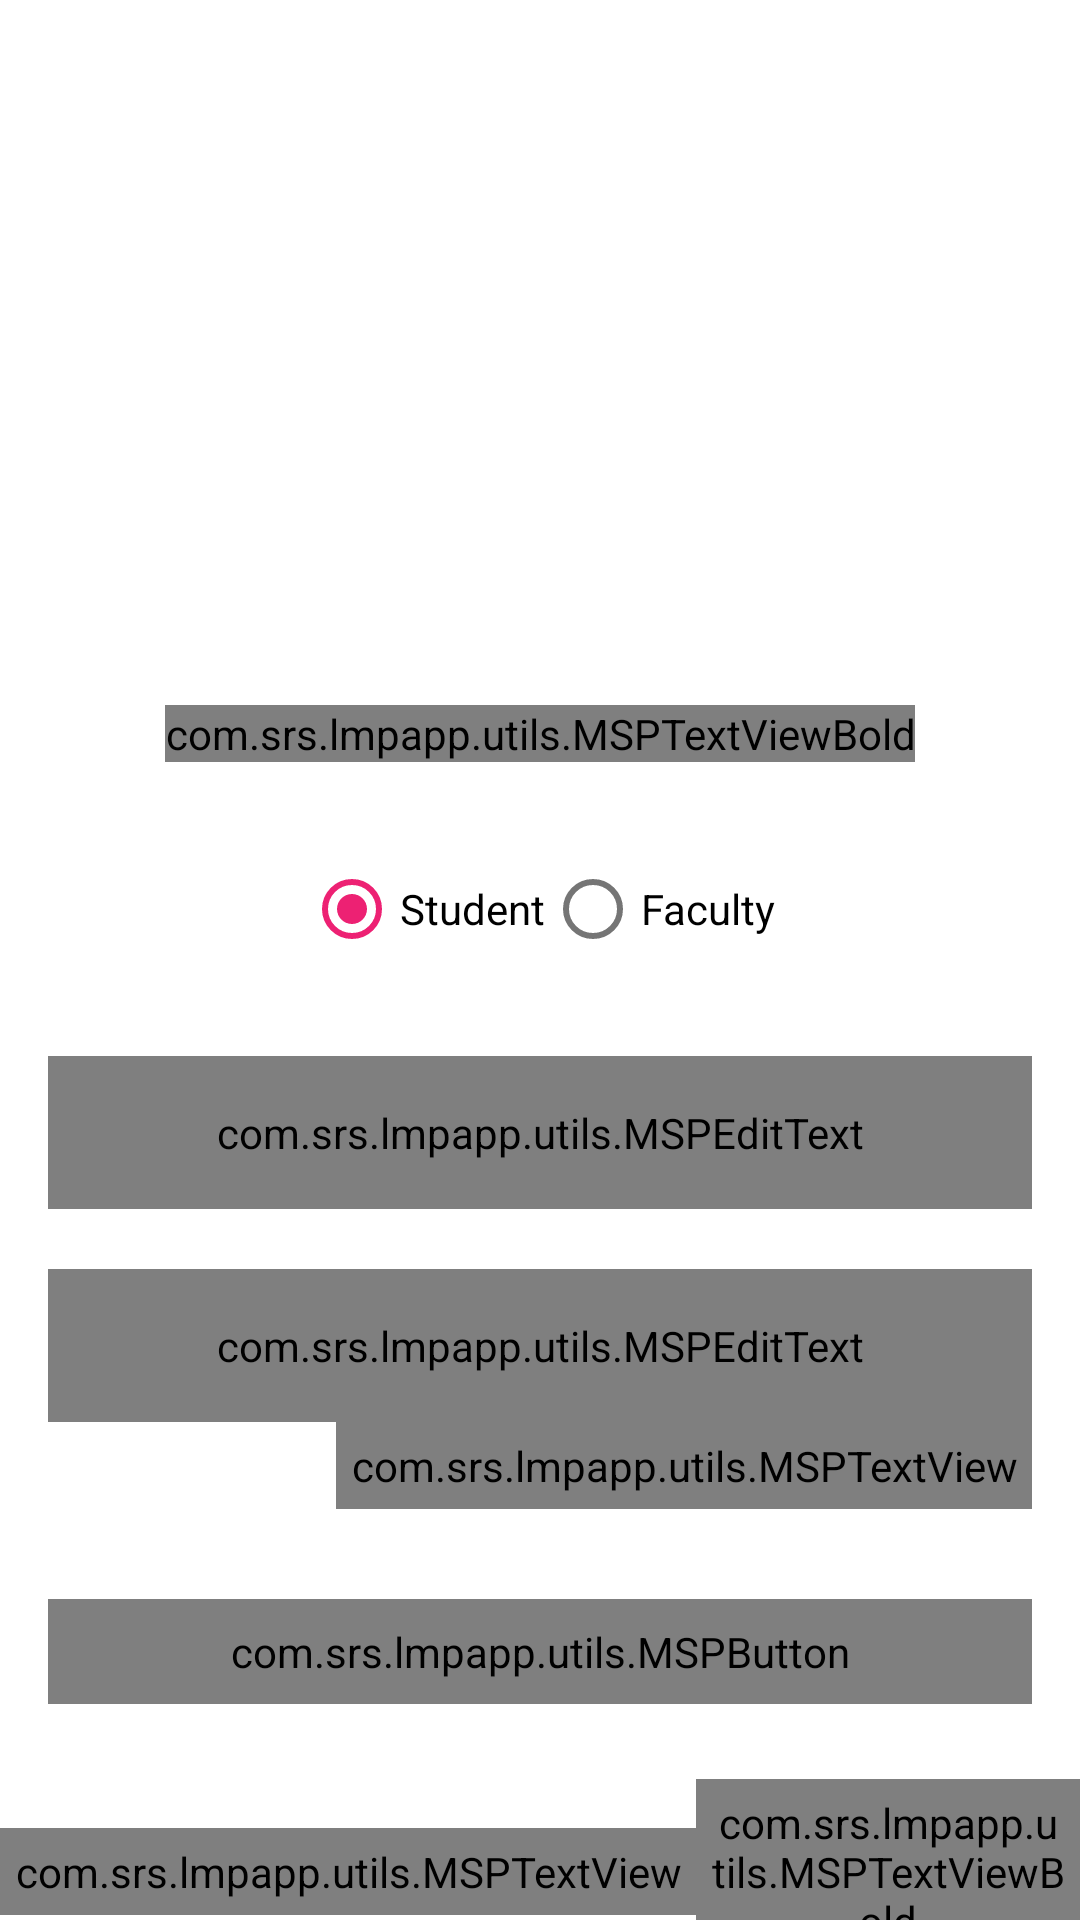

Layout XML and referenced resources for this Android screen:
<!-- AndroidManifest.xml: activity theme AppTheme.NoActionBar -->
<!-- res/layout/activity_login.xml -->
<?xml version="1.0" encoding="utf-8"?>
<androidx.constraintlayout.widget.ConstraintLayout xmlns:android="http://schemas.android.com/apk/res/android"
    xmlns:app="http://schemas.android.com/apk/res-auto"
    xmlns:tools="http://schemas.android.com/tools"
    android:layout_width="match_parent"
    android:layout_height="match_parent"
    android:background="@color/colorWhite"
    tools:context=".ui.activities.LoginActivity">

    <FrameLayout
        android:id="@+id/fl_header_image"
        android:layout_width="wrap_content"
        android:layout_height="@dimen/auth_header_image_height"
        app:layout_constraintEnd_toEndOf="parent"
        app:layout_constraintStart_toStartOf="parent"
        app:layout_constraintTop_toTopOf="parent">

        <ImageView
            android:layout_width="match_parent"
            android:layout_height="match_parent"
            android:contentDescription="@string/content_description"
            android:scaleType="fitXY"
            android:src="@drawable/auth_screens_background" />

        <ImageView
            android:layout_width="@dimen/auth_logo_width_size"
            android:layout_height="@dimen/auth_logo_height_size"
            android:layout_gravity="center"
            android:contentDescription="@string/app_name"
            android:scaleType="fitCenter"
            android:src="@drawable/tutorials_eu_logo"
            app:tint="@color/colorWhite" />
    </FrameLayout>

    <com.srs.lmpapp.utils.MSPTextViewBold
        android:id="@+id/tv_title"
        android:layout_width="wrap_content"
        android:layout_height="wrap_content"
        android:layout_marginTop="35dp"
        android:text="@string/title_login"
        android:textColor="@color/colorPrimaryText"
        android:textSize="@dimen/title_textSize"
        app:layout_constraintEnd_toEndOf="parent"
        app:layout_constraintStart_toStartOf="parent"
        app:layout_constraintTop_toBottomOf="@id/fl_header_image" />
    <LinearLayout
        android:id="@+id/rg_userGroup"
        android:layout_width="wrap_content"
        android:layout_height="wrap_content"
        app:layout_constraintEnd_toEndOf="parent"
        app:layout_constraintStart_toStartOf="parent"
        app:layout_constraintTop_toBottomOf="@id/tv_title"
        android:layout_marginStart="16dp"
        android:layout_marginTop="25dp"
        android:layout_marginEnd="16dp">

      <RadioGroup
        android:id="@+id/rd_userType"
        android:layout_width="match_parent"
        android:layout_height="wrap_content"
        android:gravity="center_horizontal"
        android:orientation="horizontal">

        <RadioButton
            android:id="@+id/rb_student"
            android:layout_width="wrap_content"
            android:layout_height="wrap_content"
            android:checked="true"
            android:text="Student" />

        <RadioButton
            android:id="@+id/rb_Faculty"
            android:layout_width="wrap_content"
            android:layout_height="wrap_content"
            android:text="Faculty" />
    </RadioGroup>
    </LinearLayout>
    <com.google.android.material.textfield.TextInputLayout
        android:id="@+id/til_email"
        style="@style/Widget.MaterialComponents.TextInputLayout.OutlinedBox"
        android:layout_width="match_parent"
        android:layout_height="wrap_content"
        android:layout_marginStart="16dp"
        android:layout_marginTop="25dp"
        android:layout_marginEnd="16dp"
        android:hint="@string/et_hint_email_id"
        android:textColorHint="@color/colorSecondaryText"
        app:layout_constraintEnd_toEndOf="parent"
        app:layout_constraintStart_toStartOf="parent"
        app:layout_constraintTop_toBottomOf="@id/rg_userGroup">

        <com.srs.lmpapp.utils.MSPEditText
            android:id="@+id/et_email"
            android:layout_width="match_parent"
            android:layout_height="wrap_content"
            android:inputType="text"
            android:padding="@dimen/et_padding"
            android:textColor="@color/colorPrimaryText"
            android:textSize="@dimen/et_textSize"
            tools:text="abc@gmail.com"
            />
    </com.google.android.material.textfield.TextInputLayout>

    <com.google.android.material.textfield.TextInputLayout
        android:id="@+id/til_password"
        style="@style/Widget.MaterialComponents.TextInputLayout.OutlinedBox"
        android:layout_width="match_parent"
        android:layout_height="wrap_content"
        android:layout_marginStart="16dp"
        android:layout_marginTop="20dp"
        android:layout_marginEnd="16dp"
        android:hint="@string/et_hint_password"
        android:textColorHint="@color/colorSecondaryText"
        app:layout_constraintEnd_toEndOf="parent"
        app:layout_constraintStart_toStartOf="parent"
        app:layout_constraintTop_toBottomOf="@id/til_email">

        <com.srs.lmpapp.utils.MSPEditText
            android:id="@+id/et_password"
            android:layout_width="match_parent"
            android:layout_height="wrap_content"
            android:inputType="textPassword"
            android:padding="@dimen/et_padding"
            android:textColor="@color/colorPrimaryText"
            android:textSize="@dimen/et_textSize"
            tools:text="123456" />
    </com.google.android.material.textfield.TextInputLayout>

    <com.srs.lmpapp.utils.MSPTextView
        android:id="@+id/tv_forgot_password"
        android:layout_width="wrap_content"
        android:layout_height="wrap_content"
        android:layout_marginEnd="16dp"
        android:foreground="?attr/selectableItemBackground"
        android:padding="@dimen/clickable_text_view_padding"
        android:text="@string/lbl_forgot_password"
        android:textColor="@color/colorSecondaryText"
        android:textSize="@dimen/forgot_password_textSize"
        app:layout_constraintEnd_toEndOf="parent"
        app:layout_constraintTop_toBottomOf="@id/til_password" />

    <com.srs.lmpapp.utils.MSPButton
        android:id="@+id/btn_login"
        android:layout_width="match_parent"
        android:layout_height="wrap_content"
        android:layout_gravity="center"
        android:layout_marginStart="16dp"
        android:layout_marginTop="30dp"
        android:layout_marginEnd="16dp"
        android:background="@drawable/button_background"

        android:foreground="?attr/selectableItemBackground"
        android:gravity="center"
        android:paddingTop="@dimen/btn_padding"
        android:paddingBottom="@dimen/btn_padding"
        android:text="@string/btn_lbl_login"
        android:textColor="@android:color/white"
        android:textSize="@dimen/btn_textSize"
        app:layout_constraintEnd_toEndOf="parent"
        app:layout_constraintStart_toStartOf="parent"
        app:layout_constraintTop_toBottomOf="@id/tv_forgot_password" />

    <LinearLayout
        android:layout_width="wrap_content"
        android:layout_height="wrap_content"
        android:layout_marginTop="25dp"
        android:gravity="center_vertical"
        android:orientation="horizontal"
        app:layout_constraintEnd_toEndOf="parent"
        app:layout_constraintStart_toStartOf="parent"
        app:layout_constraintTop_toBottomOf="@id/btn_login">

        <com.srs.lmpapp.utils.MSPTextView
            android:id="@+id/tv_don_t_have_an_account"
            android:layout_width="wrap_content"
            android:layout_height="wrap_content"
            android:padding="@dimen/clickable_text_view_padding"
            android:text="@string/don_t_have_an_account"
            android:textColor="@color/colorSecondaryText"
            android:textSize="@dimen/lbl_text_view_textSize" />

        <com.srs.lmpapp.utils.MSPTextViewBold
            android:id="@+id/tv_register"
            android:layout_width="wrap_content"
            android:layout_height="wrap_content"
            android:foreground="?attr/selectableItemBackground"
            android:padding="@dimen/clickable_text_view_padding"
            android:text="@string/register"
            android:textColor="@color/colorSecondaryText"
            android:textSize="@dimen/lbl_text_view_textSize" />
    </LinearLayout>
</androidx.constraintlayout.widget.ConstraintLayout>
<!-- resources referenced by this layout -->
<resources>
  <color name="colorPrimaryText">#222934</color>
  <color name="colorSecondaryText">#989898</color>
  <color name="colorWhite">#FFFFFF</color>
  <dimen name="auth_header_image_height">200dp</dimen>
  <dimen name="auth_logo_height_size">100dp</dimen>
  <dimen name="auth_logo_width_size">220dp</dimen>
  <dimen name="btn_padding">8dp</dimen>
  <dimen name="btn_textSize">18sp</dimen>
  <dimen name="clickable_text_view_padding">5dp</dimen>
  <dimen name="et_padding">16dp</dimen>
  <dimen name="et_textSize">16sp</dimen>
  <dimen name="forgot_password_textSize">14sp</dimen>
  <dimen name="lbl_text_view_textSize">16sp</dimen>
  <dimen name="title_textSize">18sp</dimen>
  <!-- drawable button_background (drawable) -->
  <?xml version="1.0" encoding="utf-8"?>
  <shape xmlns:android="http://schemas.android.com/apk/res/android"
      android:shape="rectangle">
  
      <gradient
          android:angle="360"
          android:endColor="@color/colorThemeDarkBlue"
          android:startColor="@color/colorThemeBlue"
          android:type="linear" />
  
      <corners android:radius="@dimen/button_background_radius" />
  </shape>
  
  <!-- drawable tutorials_eu_logo: png bitmap (drawable, 8765 bytes) -->
  <string name="app_name">LMS</string>
  <string name="btn_lbl_login">Login</string>
  <string name="content_description">image</string>
  <string name="don_t_have_an_account">Don\'t have an account?</string>
  <string name="et_hint_email_id">Email ID</string>
  <string name="et_hint_password">Password</string>
  <string name="lbl_forgot_password">Forgot Password?</string>
  <string name="register"><u>Register</u></string>
  <string name="title_login">LOGIN</string>
  <style name="AppTheme.NoActionBar">
          <item name="windowActionBar">false</item>
          <item name="windowNoTitle">true</item>
      </style>
  <color name="colorThemeDarkBlue">#011c49</color>
  <color name="colorThemeBlue">#005cf3</color>
  <dimen name="button_background_radius">10dp</dimen>
</resources>
